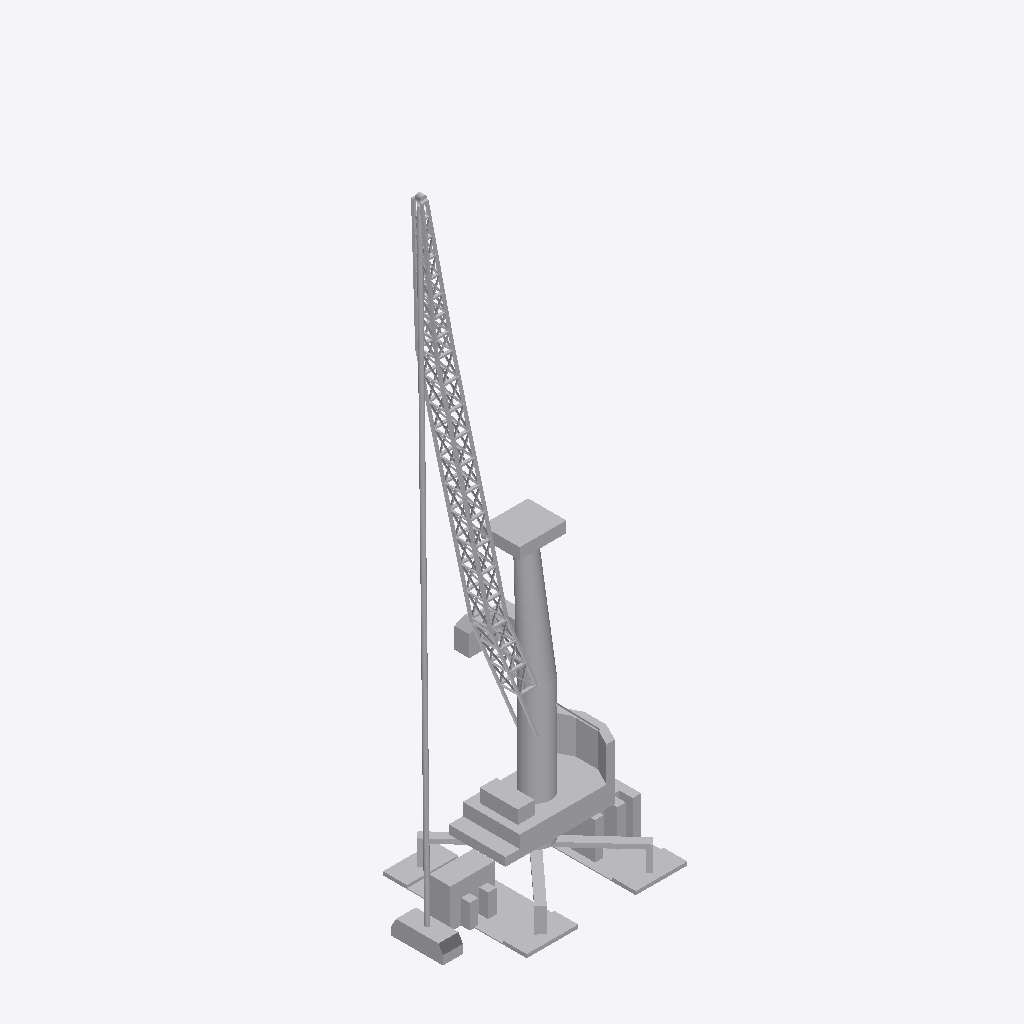
Isometric view of an IFC building model (IFC-SPF (STEP), schema IFC2X3, length unit metre), seen from the south-west, elements coloured by IFC class: 1 other element (light grey).
Extent 23.7 m × 16.2 m × 72.5 m (x, y, z). Elements (1): 1 IfcBuildingElementPart.

HEADER;
FILE_DESCRIPTION(('IFC 2x3 Building Model'),'2;1');
FILE_NAME('C:\\Users\\IG_EQUIPO1\\AppData\\Local\\Packages\\48598BIMMars.313206BE35C60_69nt','',(''),(''),'','','');
FILE_SCHEMA(('IFC2X3'));
ENDSEC;
DATA;
#13077=IFCPROJECT('2Q7SSyh794XOljF6oFMeEz',$,'PortDeBarcelona','',$,$,$,(#11),#13078);
#1=IFCSITE('2Ke4OfdnP3bx6tRNagWnYD',$,'PortDeBarcelona',$,$,#2,$,$,.ELEMENT.,(40,1,1,200000),(-105,-16,-58,-800000),0.0,'',$);
#7=IFCBUILDINGELEMENTPART('2cWYIqoWj5Rw_bQ4x_G9wu',$,'APBCN-LOG-OPRGrua_Liebherr_LOD3','',$,#8,#9,$);
ENDSEC;
